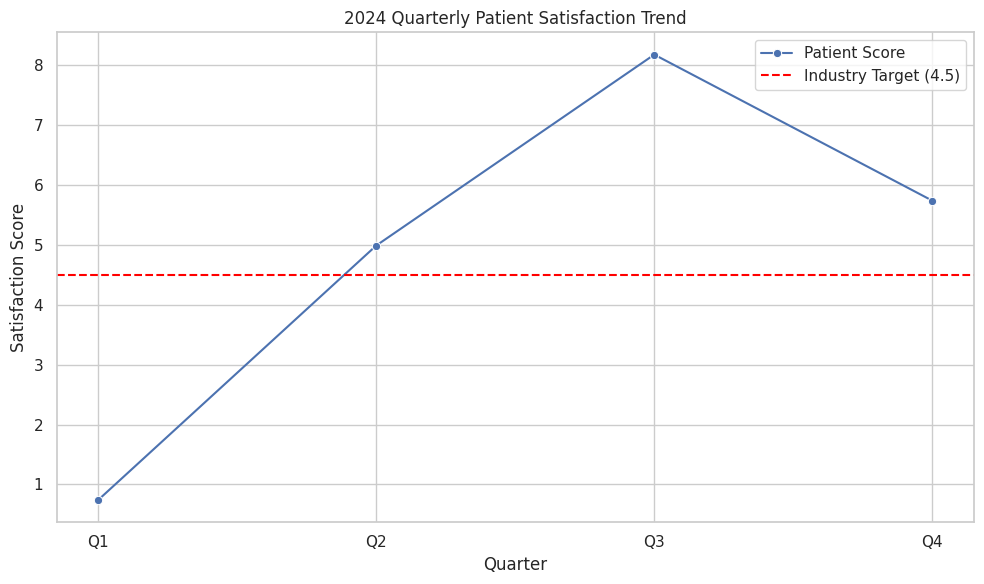

Reproduce this figure in Python.
import pandas as pd
import matplotlib.pyplot as plt
import seaborn as sns

# Quarterly data
data = {
    "Quarter": ["Q1", "Q2", "Q3", "Q4"],
    "SatisfactionScore": [0.74, 4.99, 8.18, 5.74]
}

df = pd.DataFrame(data)

# Calculate average
average_score = df["SatisfactionScore"].mean()
print("Average Satisfaction Score:", average_score)

# Benchmark
industry_target = 4.5

# Visualization
sns.set(style="whitegrid")
plt.figure(figsize=(10, 6))
sns.lineplot(x="Quarter", y="SatisfactionScore", data=df, marker="o", label="Patient Score")
plt.axhline(industry_target, color="red", linestyle="--", label="Industry Target (4.5)")
plt.title("2024 Quarterly Patient Satisfaction Trend")
plt.xlabel("Quarter")
plt.ylabel("Satisfaction Score")
plt.legend()
plt.tight_layout()

# Save plot
plt.savefig("patient_satisfaction_trend.png")
plt.show()
